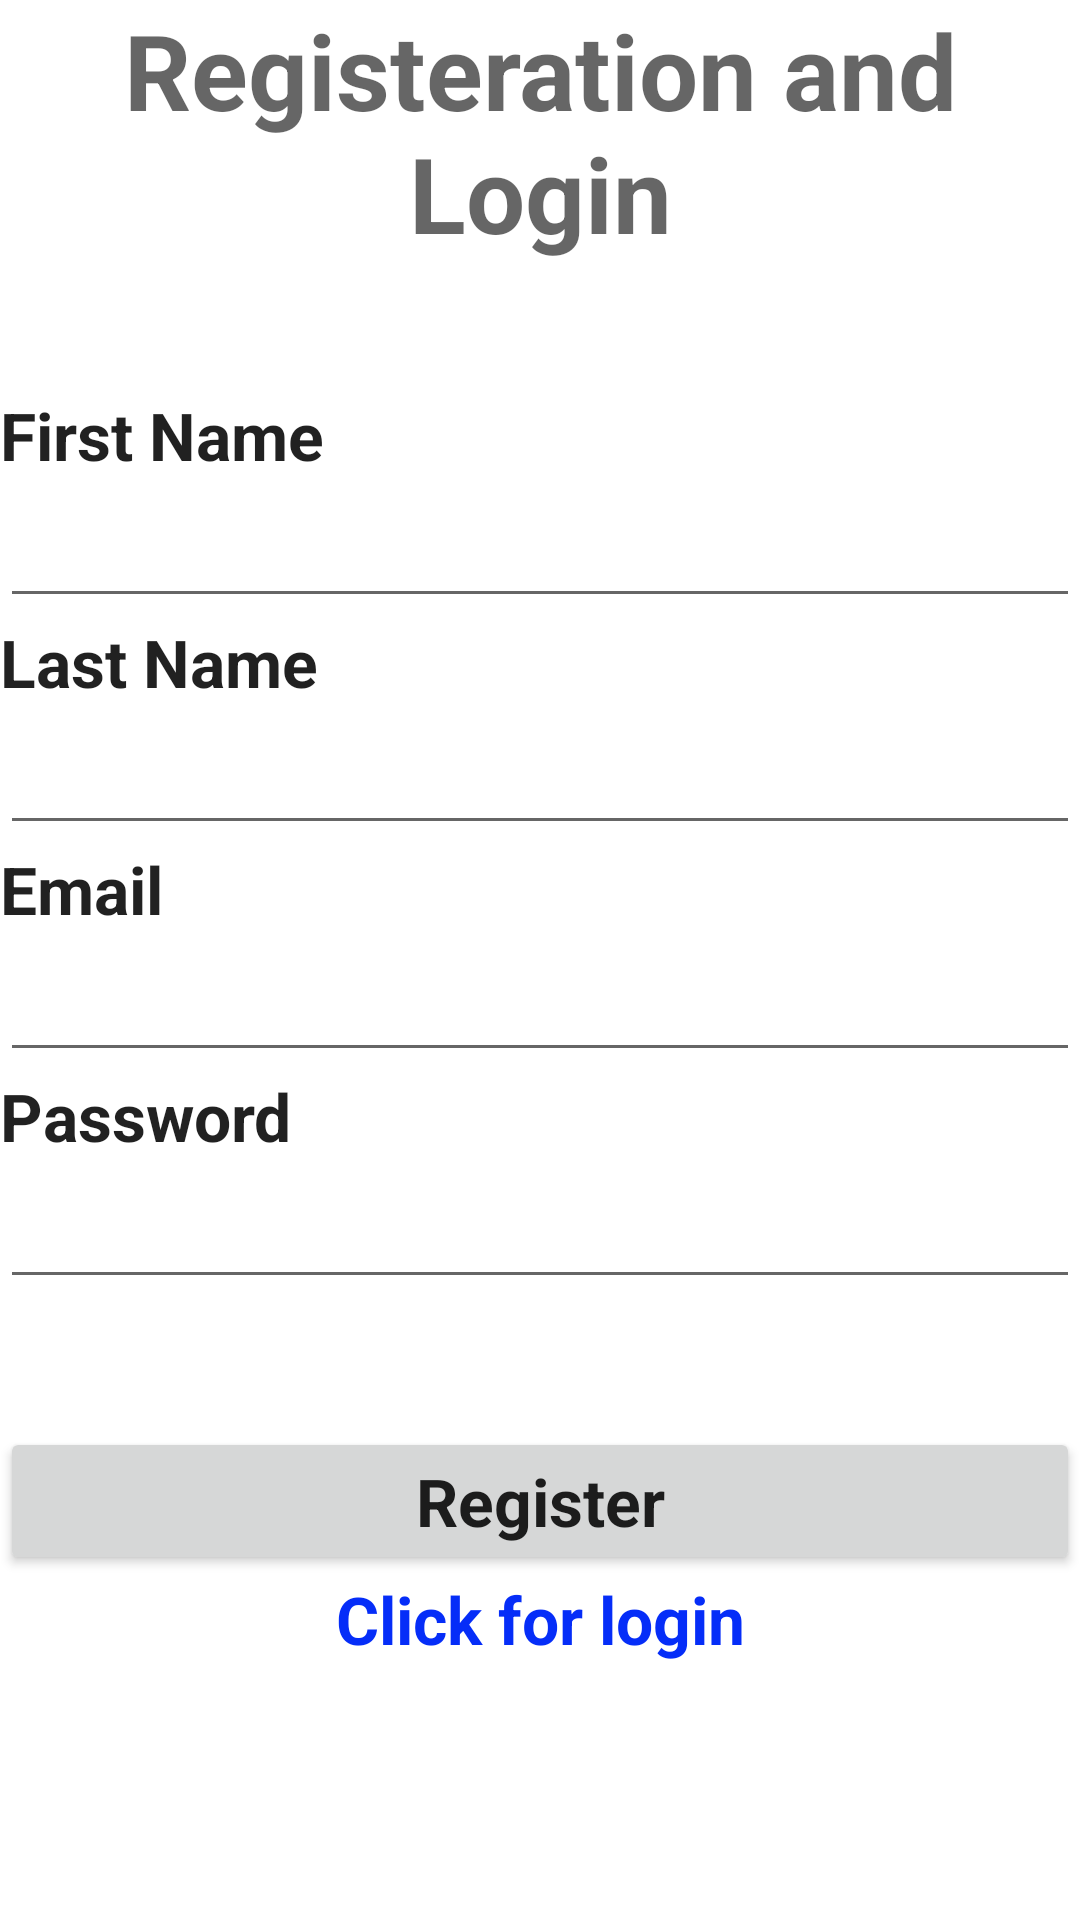

Here is an Android app screen rendered from its layout file. Give the layout XML and the strings, colors and styles it references.
<!-- AndroidManifest.xml: application theme Theme.FirbaseAuthApp -->
<!-- res/layout/activity_register.xml -->
<?xml version="1.0" encoding="utf-8"?>
<LinearLayout xmlns:android="http://schemas.android.com/apk/res/android"
    xmlns:tools="http://schemas.android.com/tools"
    android:orientation="vertical"
    android:layout_width="match_parent"
    android:layout_height="match_parent">

    <TextView
        android:id="@+id/textView"
        android:layout_width="match_parent"
        android:layout_height="wrap_content"
        android:gravity="center"
        android:text="Registeration and Login"
        android:textSize="35sp"
        android:textStyle="bold"
        android:textAppearance="@style/TextAppearance.AppCompat.Display3" />

    <Space
        android:layout_width="match_parent"
        android:layout_height="wrap_content"
        android:layout_weight="1" />

    <TextView
        android:id="@+id/textView3"
        android:layout_width="match_parent"
        android:layout_height="wrap_content"
        android:text="First Name"
        android:textStyle="bold"
        android:textAppearance="@style/TextAppearance.AppCompat.Large" />

    <EditText
        android:id="@+id/etFirstName"
        android:layout_width="match_parent"
        android:layout_height="wrap_content"
        android:ems="10"
        android:inputType="textPersonName"
        android:textAppearance="@style/TextAppearance.AppCompat.Large"
        tools:ignore="SpeakableTextPresentCheck" />

    <TextView
        android:id="@+id/textView4"
        android:layout_width="match_parent"
        android:layout_height="wrap_content"
        android:text="Last Name"
        android:textStyle="bold"
        android:textAppearance="@style/TextAppearance.AppCompat.Large" />

    <EditText
        android:id="@+id/etLastName"
        android:layout_width="match_parent"
        android:layout_height="wrap_content"
        android:ems="10"
        android:inputType="textPersonName"
        android:textAppearance="@style/TextAppearance.AppCompat.Large"
        tools:ignore="SpeakableTextPresentCheck" />

    <TextView
        android:id="@+id/textView5"
        android:layout_width="match_parent"
        android:layout_height="wrap_content"
        android:text="Email"
        android:textStyle="bold"
        android:textAppearance="@style/TextAppearance.AppCompat.Large" />

    <EditText
        android:id="@+id/etRegisterEmail"
        android:layout_width="match_parent"
        android:layout_height="wrap_content"
        android:ems="10"
        android:inputType="textPersonName"
        android:textAppearance="@style/TextAppearance.AppCompat.Large"
        tools:ignore="SpeakableTextPresentCheck" />

    <TextView
        android:id="@+id/textView6"
        android:layout_width="match_parent"
        android:layout_height="wrap_content"
        android:text="Password"
        android:textStyle="bold"
        android:textAppearance="@style/TextAppearance.AppCompat.Large" />

    <EditText
        android:id="@+id/etRegisterPassword"
        android:layout_width="match_parent"
        android:layout_height="wrap_content"
        android:ems="10"
        android:inputType="textPassword"
        android:textAppearance="@style/TextAppearance.AppCompat.Large"
        tools:ignore="SpeakableTextPresentCheck" />

    <Space
        android:layout_width="match_parent"
        android:layout_height="wrap_content"
        android:layout_weight="1" />

    <Button
        android:id="@+id/RegisterButton"
        android:layout_width="match_parent"
        android:layout_height="wrap_content"
        android:text="Register"
        android:textStyle="bold"
        android:textAppearance="@style/TextAppearance.AppCompat.Large" />

    <TextView
        android:id="@+id/LoginLink"
        android:layout_width="match_parent"
        android:layout_height="wrap_content"
        android:gravity="center"
        android:linksClickable="true"
        android:text="Click for login"
        android:textStyle="bold"
        android:textAppearance="@style/TextAppearance.AppCompat.Large"
        android:textColor="#052DF8" />

    <Space
        android:layout_width="match_parent"
        android:layout_height="wrap_content"
        android:layout_weight="2" />
</LinearLayout>
<!-- resources referenced by this layout -->
<resources>
  <style name="Theme.FirbaseAuthApp" parent="Theme.MaterialComponents.DayNight.DarkActionBar">
          
          <item name="colorPrimary">@color/purple_500</item>
          <item name="colorPrimaryVariant">@color/purple_700</item>
          <item name="colorOnPrimary">@color/white</item>
          
          <item name="colorSecondary">@color/teal_200</item>
          <item name="colorSecondaryVariant">@color/teal_700</item>
          <item name="colorOnSecondary">@color/black</item>
          
          <item name="android:statusBarColor" tools:targetApi="l">?attr/colorPrimaryVariant</item>
          
      </style>
  <!-- not gathered from this repository: default colours our renderer supplied (Android Studio template values) -->
  <color name="purple_500">#FF6200EE</color>
  <color name="purple_700">#FF3700B3</color>
  <color name="teal_200">#FF03DAC5</color>
  <color name="teal_700">#FF018786</color>
  <color name="black">#FF000000</color>
  <color name="white">#FFFFFFFF</color>
</resources>
